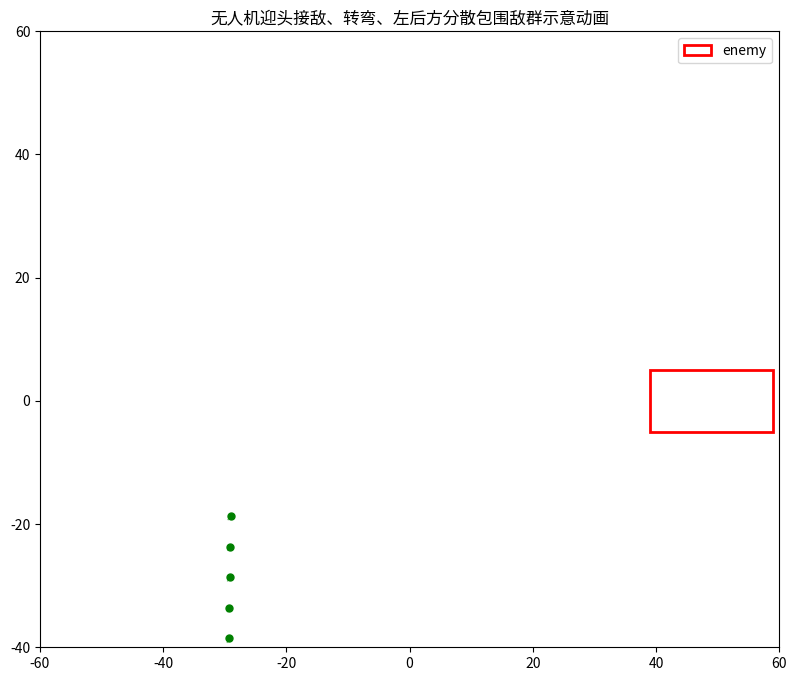

The script that saved this image:
import matplotlib.pyplot as plt
import numpy as np
from matplotlib.animation import FuncAnimation

# =====================
# 参数配置
# =====================
enemy_speed = 5           # 敌群速度
uav_speed = 8            # UAV速度
num_uavs = 5
uav_spacing = 5

# 敌群初始位置（右侧）
enemy_pos = np.array([50.0, 0.0])

# 敌群宽度（模拟散开）
enemy_width = 20.0

# UAV初始位置（左下方）
uav_positions = [np.array([-30.0, -20.0 - i * uav_spacing]) for i in range(num_uavs)]
turn_end = np.array([0.0, 20.0])  # UAV的预定转弯终点

# UAV状态标记（False=前飞阶段，True=跟随阶段）
uav_follow = [False for _ in range(num_uavs)]

# 存储轨迹
uav_histories = [[] for _ in range(num_uavs)]
enemy_history = []

frames = 200

# =====================
# 图形设置
# =====================
fig, ax = plt.subplots(figsize=(10, 8))
ax.set_xlim(-60, 60)
ax.set_ylim(-40, 60)
ax.set_aspect('equal')

enemy_rect = plt.Rectangle((enemy_pos[0]-enemy_width/2, enemy_pos[1]-5), enemy_width, 10,
                           edgecolor='red', facecolor='none', lw=2, label='enemy')
ax.add_patch(enemy_rect)

uav_dots = [ax.plot([], [], 'o', color='green', markersize=5)[0] for _ in range(num_uavs)]
uav_trails = [ax.plot([], [], '--', color='green', lw=1, alpha=0.5)[0] for _ in range(num_uavs)]

# =====================
# 更新函数
# =====================
def update(frame):
    global enemy_pos, enemy_rect

    # 更新敌群位置
    enemy_pos[:] = enemy_pos + np.array([-enemy_speed * 0.1, 0.0])
    enemy_history.append(enemy_pos.copy())

    # 更新敌群矩形
    enemy_rect.set_xy((enemy_pos[0] - enemy_width / 2, enemy_pos[1] - 5))

    for i, pos in enumerate(uav_positions):
        if not uav_follow[i]:
            # 飞向转弯终点
            direction = turn_end - pos
            dist = np.linalg.norm(direction)
            if dist > 1:
                dir_norm = direction / dist
                step = min(uav_speed * 0.1, dist)
                pos_new = pos + dir_norm * step
            else:
                uav_follow[i] = True
                pos_new = pos
        else:
            # 转弯后，飞向各自分散的尾后目标点
            enemy_center = np.array([enemy_pos[0], enemy_pos[1]])
            # 偏移逻辑：在敌群后方（x方向正），并在y方向上下散开
            base_offset_x = 15.0  # 后方横向偏移，正值表示在敌群后面（更右）
            base_offset_y = 10.0  # 上方基础偏移

            y_spacing = 5.0       # 无人机之间的纵向散开间距
            offset_x = base_offset_x
            offset_y = base_offset_y + (i - (num_uavs - 1)/2) * y_spacing

            target_pos = enemy_center + np.array([offset_x, offset_y])
            direction = target_pos - pos
            dist = np.linalg.norm(direction)
            if dist > 0.5:
                dir_norm = direction / dist
                step = min(uav_speed * 0.1, dist)
                pos_new = pos + dir_norm * step
            else:
                pos_new = pos

        uav_positions[i] = pos_new
        uav_histories[i].append(pos_new.copy())

        uav_dots[i].set_data([pos_new[0]], [pos_new[1]])
        trail_x = [p[0] for p in uav_histories[i]]
        trail_y = [p[1] for p in uav_histories[i]]
        uav_trails[i].set_data(trail_x, trail_y)

    return [enemy_rect] + uav_dots + uav_trails

# =====================
# 动画执行
# =====================
ani = FuncAnimation(fig, update, frames=frames, interval=100, blit=True)

plt.legend()
plt.title("无人机迎头接敌、转弯、左后方分散包围敌群示意动画")
plt.show()
